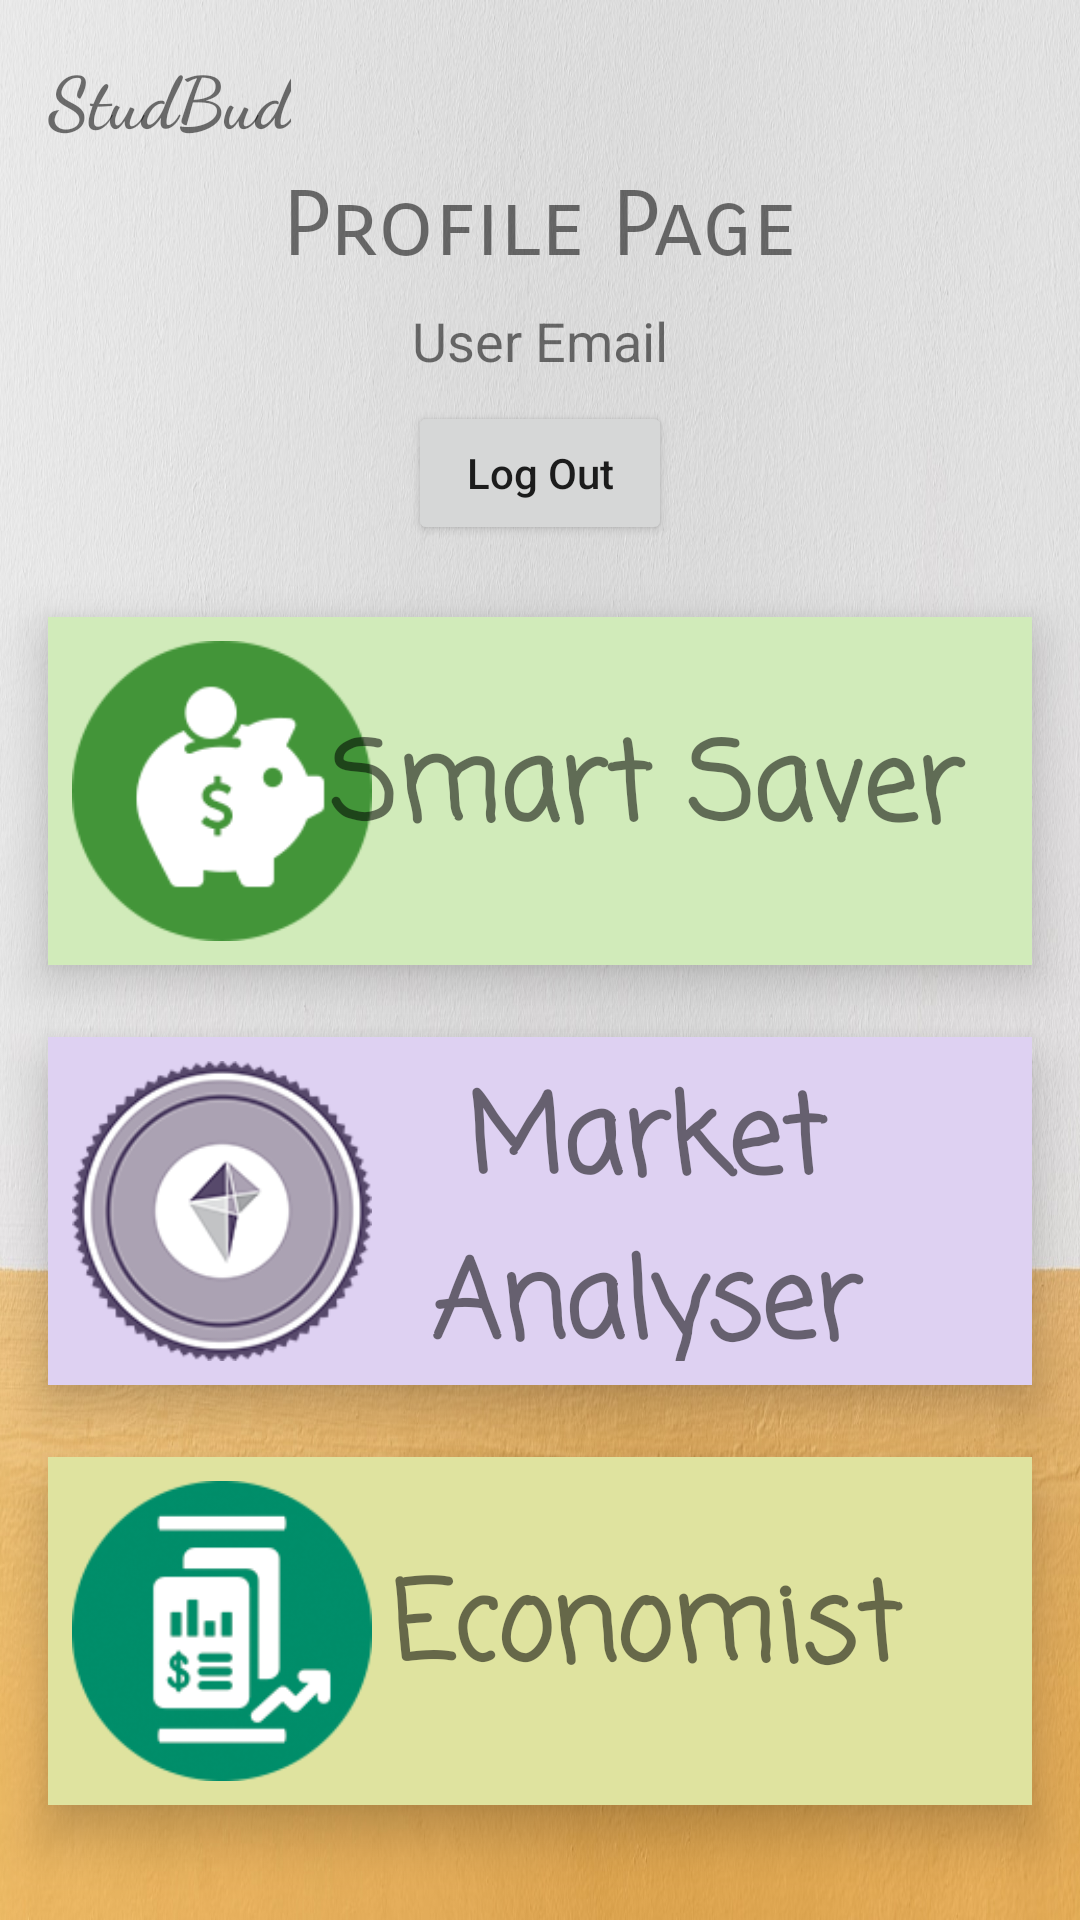

Here is an Android app screen rendered from its layout file. Give the layout XML and the strings, colors and styles it references.
<!-- AndroidManifest.xml: application theme AppTheme -->
<!-- res/layout/activity_profile_page.xml -->
<?xml version="1.0" encoding="utf-8"?>
<android.support.constraint.ConstraintLayout xmlns:android="http://schemas.android.com/apk/res/android"
    xmlns:app="http://schemas.android.com/apk/res-auto"
    xmlns:tools="http://schemas.android.com/tools"
    android:layout_width="match_parent"
    android:layout_height="match_parent"
    android:background="@drawable/profile_page"
    tools:context=".ProfilePage">

    <TextView
        android:id="@+id/app_name"
        android:layout_width="wrap_content"
        android:layout_height="wrap_content"
        android:layout_marginStart="16dp"
        android:layout_marginLeft="16dp"
        android:layout_marginTop="16dp"
        android:text="@string/studbud"
        android:textSize="24sp"
        android:textStyle="bold"
        app:fontFamily="cursive"
        app:layout_constraintStart_toStartOf="parent"
        app:layout_constraintTop_toTopOf="parent" />

    <TextView
        android:id="@+id/profile_title"
        android:layout_width="wrap_content"
        android:layout_height="wrap_content"
        android:layout_marginTop="8dp"
        android:text="@string/profile_page"
        android:textSize="30sp"
        app:fontFamily="sans-serif-smallcaps"
        app:layout_constraintEnd_toEndOf="parent"
        app:layout_constraintStart_toStartOf="parent"
        app:layout_constraintTop_toBottomOf="@+id/app_name" />

    <TextView
        android:id="@+id/profileEmail"
        android:layout_width="wrap_content"
        android:layout_height="wrap_content"
        android:layout_marginTop="8dp"
        android:gravity="center"
        android:text="@string/user_email"
        android:textSize="18sp"
        app:layout_constraintEnd_toEndOf="parent"
        app:layout_constraintStart_toStartOf="parent"
        app:layout_constraintTop_toBottomOf="@+id/profile_title" />

    <Button
        android:id="@+id/sign_out_btn"
        android:layout_width="wrap_content"
        android:layout_height="wrap_content"
        android:layout_marginTop="8dp"
        android:text="@string/log_out_btn"
        android:textAllCaps="false"
        app:layout_constraintEnd_toEndOf="parent"
        app:layout_constraintStart_toStartOf="parent"
        app:layout_constraintTop_toBottomOf="@+id/profileEmail" />

    <FrameLayout
        android:id="@+id/saving_badge_wrap"
        android:layout_width="0dp"
        android:layout_height="wrap_content"
        android:layout_marginStart="16dp"
        android:layout_marginLeft="16dp"
        android:layout_marginTop="24dp"
        android:layout_marginEnd="16dp"
        android:layout_marginRight="16dp"
        android:background="#d1ebba"
        android:elevation="10dp"
        app:layout_constraintEnd_toEndOf="parent"
        app:layout_constraintStart_toStartOf="parent"
        app:layout_constraintTop_toBottomOf="@+id/sign_out_btn">

        <ImageView
            android:layout_width="100dp"
            android:layout_height="100dp"
            android:layout_margin="8dp"
            android:background="@drawable/badge_saving" />

        <TextView
            android:layout_width="241dp"
            android:layout_height="100dp"
            android:layout_gravity="right"
            android:layout_margin="8dp"
            android:gravity="center"
            android:text="Smart Saver"
            android:textSize="36sp"
            android:textStyle="bold"
            app:fontFamily="casual" />

    </FrameLayout>

    <FrameLayout
        android:id="@+id/labour_badge_wrap"
        android:layout_width="0dp"
        android:layout_height="wrap_content"
        android:layout_marginStart="16dp"
        android:layout_marginLeft="16dp"
        android:layout_marginTop="24dp"
        android:layout_marginEnd="16dp"
        android:layout_marginRight="16dp"
        android:background="#ded1f2"
        android:elevation="10dp"
        app:layout_constraintEnd_toEndOf="parent"
        app:layout_constraintStart_toStartOf="parent"
        app:layout_constraintTop_toBottomOf="@+id/saving_badge_wrap">

        <ImageView
            android:layout_width="100dp"
            android:layout_height="100dp"
            android:layout_margin="8dp"
            android:background="@drawable/badge_labour" />

        <TextView
            android:layout_width="241dp"
            android:layout_height="100dp"
            android:layout_gravity="right"
            android:layout_margin="8dp"
            android:gravity="center"
            android:text="Market Analyser"
            android:textSize="36sp"
            android:textStyle="bold"
            app:fontFamily="casual" />

    </FrameLayout>

    <FrameLayout
        android:id="@+id/fiscal_badge_wrap"
        android:layout_width="0dp"
        android:layout_height="wrap_content"
        android:layout_marginStart="16dp"
        android:layout_marginLeft="16dp"
        android:layout_marginTop="24dp"
        android:layout_marginEnd="16dp"
        android:layout_marginRight="16dp"
        android:background="#dfe39f"
        android:elevation="10dp"
        app:layout_constraintEnd_toEndOf="parent"
        app:layout_constraintStart_toStartOf="parent"
        app:layout_constraintTop_toBottomOf="@+id/labour_badge_wrap">

        <ImageView
            android:layout_width="100dp"
            android:layout_height="100dp"
            android:layout_margin="8dp"
            android:background="@drawable/badge_fiscal" />

        <TextView
            android:layout_width="241dp"
            android:layout_height="100dp"
            android:layout_gravity="right"
            android:layout_margin="8dp"
            android:gravity="center"
            android:text="Economist"
            android:textSize="36sp"
            android:textStyle="bold"
            app:fontFamily="casual" />

    </FrameLayout>

</android.support.constraint.ConstraintLayout>
<!-- resources referenced by this layout -->
<resources>
  <!-- drawable badge_fiscal: png bitmap (drawable-v24, 10206 bytes) -->
  <!-- drawable badge_labour: png bitmap (drawable-v24, 19357 bytes) -->
  <!-- drawable badge_saving: png bitmap (drawable-v24, 2287 bytes) -->
  <!-- drawable profile_page: jpeg bitmap (drawable-v24, 255221 bytes) -->
  <string name="log_out_btn">Log Out</string>
  <string name="profile_page">Profile Page</string>
  <string name="studbud">StudBud</string>
  <string name="user_email">User Email</string>
  <style name="AppTheme" parent="Theme.AppCompat.Light.NoActionBar">
          
          <item name="colorPrimary">@color/colorPrimary</item>
          <item name="colorPrimaryDark">@color/primary_dark_material_dark</item>
          <item name="colorAccent">@color/colorAccent</item>
      </style>
  <!-- not gathered from this repository: default colours our renderer supplied (Android Studio template values) -->
  <color name="colorPrimary">#FF6200EE</color>
  <color name="colorAccent">#FF03DAC5</color>
</resources>
